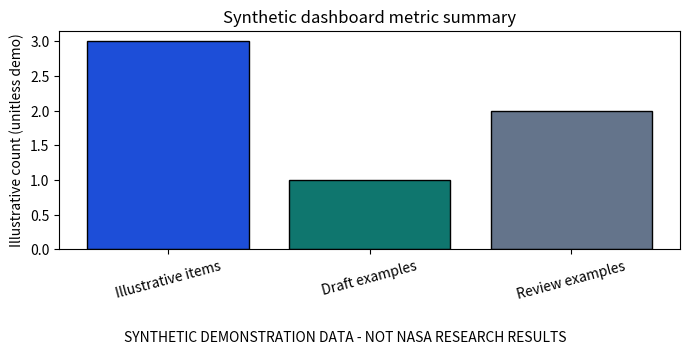
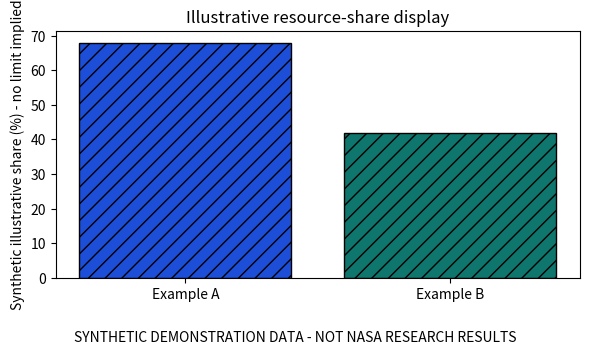
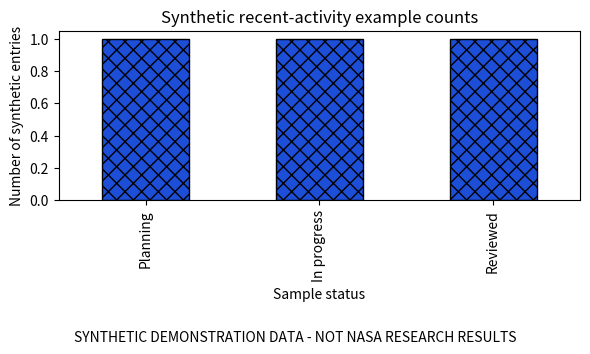
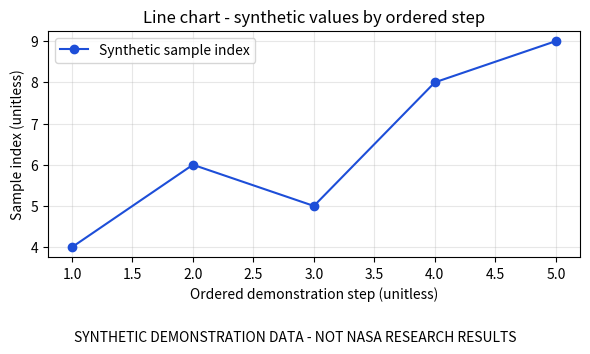
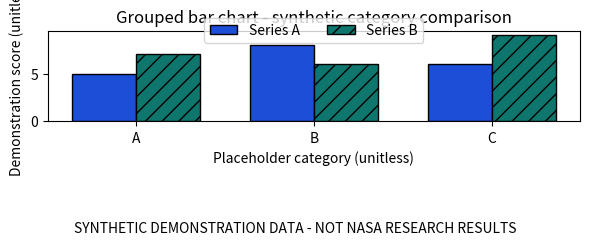
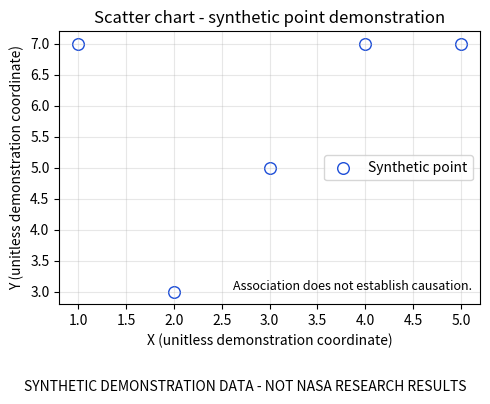

Source code (Python) for these figures, in order:
import sys
import importlib.util
import importlib.metadata as metadata

required_packages = ("pandas", "numpy", "matplotlib")
package_status = {}
for package in required_packages:
    installed = importlib.util.find_spec(package) is not None
    try:
        version = metadata.version(package) if installed else None
    except metadata.PackageNotFoundError:
        version = "installed; version metadata unavailable"
    package_status[package] = {"installed": installed, "version": version}

print("Python:", sys.version.split()[0])
print("Required package status:", package_status)
missing_packages = [name for name, info in package_status.items() if not info["installed"]]
if missing_packages:
    print("Visualization cells require these approved dependencies:", missing_packages)
else:
    print("Environment check complete; continue to imports.")

if missing_packages:
    raise RuntimeError("Required libraries are missing; no automatic installation was attempted.")

import numpy as np
import pandas as pd
import matplotlib.pyplot as plt
from datetime import datetime, timezone

print("NumPy:", np.__version__)
print("pandas:", pd.__version__)
print("Matplotlib:", plt.matplotlib.__version__)

SEED = 20261109
rng = np.random.default_rng(SEED)

dashboard_metrics = pd.DataFrame([
    {"record_id": "metric-demo-01", "label": "Illustrative items", "value": 3, "unit": "synthetic items", "description": "Invented dashboard count for layout demonstration."},
    {"record_id": "metric-demo-02", "label": "Draft examples", "value": 1, "unit": "synthetic items", "description": "Invented dashboard count for layout demonstration."},
    {"record_id": "metric-demo-03", "label": "Review examples", "value": 2, "unit": "synthetic items", "description": "Invented dashboard count for layout demonstration."},
])
resource_demo = pd.DataFrame([
    {"record_id": "resource-demo-01", "label": "Example A", "share_pct": 68.0, "description": "Invented illustrative share; not a physical resource metric."},
    {"record_id": "resource-demo-02", "label": "Example B", "share_pct": 42.0, "description": "Invented illustrative share; not a physical resource metric."},
])
activity_demo = pd.DataFrame([
    {"record_id": f"activity-demo-{i:02d}", "label": f"Sample entry {i:02d}", "status": status, "description": "Invented activity text for layout demonstration."}
    for i, status in enumerate(("Planning", "In progress", "Reviewed"), start=1)
])
steps = np.arange(1, 6)
line_demo = pd.DataFrame({"record_id": [f"line-demo-{i:02d}" for i in steps], "step": steps, "sample_index": [4, 6, 5, 8, 9], "description": ["Synthetic unitless sample index for a demonstration step."] * len(steps)})
categories = ["A", "B", "C"]
grouped_demo = pd.DataFrame({"record_id": [f"bar-demo-{i}" for i in categories], "category": categories, "series_a": [5, 8, 6], "series_b": [7, 6, 9], "description": ["Synthetic placeholder category values; no domain meaning."] * len(categories)})
x_values = np.arange(1, 6)
scatter_demo = pd.DataFrame({"record_id": [f"scatter-demo-{i}" for i in x_values], "x": x_values, "y": rng.integers(1, 10, size=len(x_values)), "description": ["Synthetic unitless point coordinates."] * len(x_values)})

for frame in (dashboard_metrics, resource_demo, activity_demo, line_demo, grouped_demo, scatter_demo):
    frame["synthetic_label"] = "SYNTHETIC DEMONSTRATION DATA - NOT NASA RESEARCH RESULTS"

print("Fixed random seed:", SEED)
print("Synthetic tables: dashboard_metrics, resource_demo, activity_demo, line_demo, grouped_demo, scatter_demo")
print("Scatter Y values use the seeded random generator; the remaining demonstration values are specified directly.")

def validate_dataset(frame, required_columns, expected_types=None, id_column=None, numeric_columns=None):
    """Return explicit validation findings without changing or dropping records."""
    expected_types = expected_types or {}
    numeric_columns = numeric_columns or []
    issues = []
    if not isinstance(frame, pd.DataFrame):
        return {"valid": False, "issues": ["Input is not a pandas DataFrame."]}
    if frame.empty:
        issues.append("Dataset is empty.")
    missing_columns = [column for column in required_columns if column not in frame.columns]
    if missing_columns:
        issues.append(f"Missing required columns: {missing_columns}")
    for column in required_columns:
        if column in frame.columns:
            missing_count = int(frame[column].isna().sum())
            if missing_count:
                issues.append(f"Column {column!r} contains {missing_count} missing value(s).")
    for column, expected in expected_types.items():
        if column not in frame.columns:
            continue
        series = frame[column]
        if expected == "numeric" and not pd.api.types.is_numeric_dtype(series):
            issues.append(f"Column {column!r} is not numeric.")
        elif expected == "string":
            non_null_values = series.dropna()
            invalid_string_count = int((~non_null_values.map(lambda value: isinstance(value, str))).sum())
            if invalid_string_count:
                issues.append(f"Column {column!r} contains {invalid_string_count} non-string non-missing value(s).")
    if id_column and id_column in frame.columns:
        duplicate_count = int(frame[id_column].duplicated(keep=False).sum())
        if duplicate_count:
            issues.append(f"Identifier column {id_column!r} has {duplicate_count} row(s) in duplicate groups.")
    for column in numeric_columns:
        if column not in frame.columns:
            continue
        converted = pd.to_numeric(frame[column], errors="coerce")
        invalid_count = int(converted.isna().sum())
        nonfinite_count = int((~np.isfinite(converted.dropna().to_numpy(dtype=float))).sum())
        if invalid_count:
            issues.append(f"Column {column!r} has {invalid_count} non-numeric or missing value(s).")
        if nonfinite_count:
            issues.append(f"Column {column!r} has {nonfinite_count} non-finite value(s).")
    return {"valid": not issues, "issues": issues or ["No issues found by these demonstration checks."]}

validation_specs = {
    "dashboard_metrics": (["record_id", "label", "value", "unit"], {"label": "string", "value": "numeric"}, "record_id", ["value"]),
    "resource_demo": (["record_id", "label", "share_pct"], {"label": "string", "share_pct": "numeric"}, "record_id", ["share_pct"]),
    "activity_demo": (["record_id", "label", "status"], {"label": "string", "status": "string"}, "record_id", []),
    "line_demo": (["record_id", "step", "sample_index"], {"step": "numeric", "sample_index": "numeric"}, "record_id", ["step", "sample_index"]),
    "grouped_demo": (["record_id", "category", "series_a", "series_b"], {"category": "string", "series_a": "numeric", "series_b": "numeric"}, "record_id", ["series_a", "series_b"]),
    "scatter_demo": (["record_id", "x", "y"], {"x": "numeric", "y": "numeric"}, "record_id", ["x", "y"]),
}
validation_results = {}
for name, (required, types, identifier, numeric) in validation_specs.items():
    validation_results[name] = validate_dataset(globals()[name], required, types, identifier, numeric)
pd.DataFrame([{"dataset": name, **result} for name, result in validation_results.items()])

missing_value_demo = pd.DataFrame({"record_id": ["m-1"], "value": [np.nan]})
duplicate_id_demo = pd.DataFrame({"record_id": ["d-1", "d-1"], "value": [1.0, 2.0]})
invalid_numeric_demo = pd.DataFrame({"record_id": ["n-1", "n-2"], "value": ["not-a-number", np.inf]})
empty_demo = pd.DataFrame(columns=["record_id", "value"])

invalid_demo_results = {
    "missing value": validate_dataset(missing_value_demo, ["record_id", "value"], {"value": "numeric"}, "record_id", ["value"]),
    "duplicate identifier": validate_dataset(duplicate_id_demo, ["record_id", "value"], {"value": "numeric"}, "record_id", ["value"]),
    "invalid numeric": validate_dataset(invalid_numeric_demo, ["record_id", "value"], {"value": "numeric"}, "record_id", ["value"]),
    "empty dataset": validate_dataset(empty_demo, ["record_id", "value"], {"value": "numeric"}, "record_id", ["value"]),
}
for name, result in invalid_demo_results.items():
    print(f"{name}: valid={result['valid']}; issues={result['issues']}")
print("No invalid row was dropped or repaired.")

for name, frame in (("dashboard metrics", dashboard_metrics), ("resource examples", resource_demo), ("activity examples", activity_demo), ("line data", line_demo), ("grouped-bar data", grouped_demo), ("scatter data", scatter_demo)):
    print(f"\n{name.upper()}")
    print(frame.to_string(index=False))

fig, ax = plt.subplots(figsize=(7, 3.5))
ax.bar(dashboard_metrics["label"], dashboard_metrics["value"], color=["#1D4ED8", "#0F766E", "#64748B"], edgecolor="black")
ax.set_title("Synthetic dashboard metric summary")
ax.set_ylabel("Illustrative count (unitless demo)")
ax.tick_params(axis="x", rotation=15)
fig.text(0.5, 0.01, "SYNTHETIC DEMONSTRATION DATA - NOT NASA RESEARCH RESULTS", ha="center", fontsize=10)
fig.tight_layout(rect=(0, 0.08, 1, 1))
plt.show()

fig, ax = plt.subplots(figsize=(6, 3.5))
ax.bar(resource_demo["label"], resource_demo["share_pct"], color=["#1D4ED8", "#0F766E"], edgecolor="black", hatch="//")
ax.set_title("Illustrative resource-share display")
ax.set_ylabel("Synthetic illustrative share (%) - no limit implied")
fig.text(0.5, 0.01, "SYNTHETIC DEMONSTRATION DATA - NOT NASA RESEARCH RESULTS", ha="center", fontsize=10)
fig.tight_layout(rect=(0, 0.08, 1, 1))
plt.show()

activity_counts = activity_demo.groupby("status", sort=False).size()
fig, ax = plt.subplots(figsize=(6, 3.5))
activity_counts.plot(kind="bar", ax=ax, color="#1D4ED8", edgecolor="black", hatch="xx")
ax.set_title("Synthetic recent-activity example counts")
ax.set_xlabel("Sample status")
ax.set_ylabel("Number of synthetic entries")
fig.text(0.5, 0.01, "SYNTHETIC DEMONSTRATION DATA - NOT NASA RESEARCH RESULTS", ha="center", fontsize=10)
fig.tight_layout(rect=(0, 0.08, 1, 1))
plt.show()

fig, ax = plt.subplots(figsize=(6, 3.5))
ax.plot(line_demo["step"], line_demo["sample_index"], marker="o", linestyle="-", color="#1D4ED8", label="Synthetic sample index")
ax.set_title("Line chart - synthetic values by ordered step")
ax.set_xlabel("Ordered demonstration step (unitless)")
ax.set_ylabel("Sample index (unitless)")
ax.legend()
ax.grid(True, alpha=0.3)
fig.text(0.5, 0.01, "SYNTHETIC DEMONSTRATION DATA - NOT NASA RESEARCH RESULTS", ha="center", fontsize=10)
fig.tight_layout(rect=(0, 0.08, 1, 1))
plt.show()

positions = np.arange(len(grouped_demo))
width = 0.36
fig, ax = plt.subplots(figsize=(6, 3.5))
ax.bar(positions - width / 2, grouped_demo["series_a"], width, label="Series A", color="#1D4ED8", edgecolor="black")
ax.bar(positions + width / 2, grouped_demo["series_b"], width, label="Series B", color="#0F766E", edgecolor="black", hatch="//")
ax.set_title("Grouped bar chart - synthetic category comparison")
ax.set_xlabel("Placeholder category (unitless)")
ax.set_ylabel("Demonstration score (unitless)")
ax.set_xticks(positions)
ax.set_xticklabels(grouped_demo["category"])
ax.legend(loc="upper center", bbox_to_anchor=(0.5, 1.22), ncol=2)
fig.text(0.5, 0.01, "SYNTHETIC DEMONSTRATION DATA - NOT NASA RESEARCH RESULTS", ha="center", fontsize=10)
fig.tight_layout(rect=(0, 0.16, 1, 0.78))
plt.show()

fig, ax = plt.subplots(figsize=(5, 4))
ax.scatter(scatter_demo["x"], scatter_demo["y"], marker="o", facecolors="white", edgecolors="#1D4ED8", s=70, label="Synthetic point")
ax.set_title("Scatter chart - synthetic point demonstration")
ax.set_xlabel("X (unitless demonstration coordinate)")
ax.set_ylabel("Y (unitless demonstration coordinate)")
ax.legend()
ax.grid(True, alpha=0.3)
ax.text(0.98, 0.04, "Association does not establish causation.", transform=ax.transAxes, ha="right", va="bottom", fontsize=9)
fig.text(0.5, 0.01, "SYNTHETIC DEMONSTRATION DATA - NOT NASA RESEARCH RESULTS", ha="center", fontsize=10)
fig.tight_layout(rect=(0, 0.08, 1, 1))
plt.show()

provenance = {
    "dataset_id": "arc09-synthetic-visualization-demo-v1",
    "dataset_id_scope": "Bundle-level ID for all six demonstration tables; table names identify each individual example.",
    "source_description": "Values specified inside this notebook solely for visualization demonstration; no external records used.",
    "generated_at_utc": datetime.now(timezone.utc).isoformat(),
    "random_seed": SEED,
    "field_definitions": {
        "record_id": "Stable identifier within this synthetic notebook example.",
        "label/category/status": "Display text for an illustrative UI example.",
        "value/share_pct/sample_index/series_a/series_b/x/y": "Synthetic numeric display value; physical meaning is not defined.",
        "unit": "Explicit demo label only; it does not imply a scientific unit."
    },
    "transformation_history": ["Created demonstration records", "Added synthetic-data disclosure labels", "Validated with notebook checks"],
    "validation_status": {name: result["valid"] for name, result in validation_results.items()},
}
provenance

visualization_state_examples = {
    "loading": "Show labeled progress while an approved request is pending; do not present stale data as current without labeling it.",
    "empty": "Explain that a valid response contains no displayable records; provide next steps only if product-approved.",
    "invalid_data": "Report validation failure; do not silently omit or coerce invalid scientific values.",
    "error": "Show a clear failure message; offer retry only when supported by approved behavior.",
    "success": "Display validated values with approved labels, units, provenance, freshness, and supplied uncertainty metadata."
}
for state, description in visualization_state_examples.items():
    print(f"{state.upper()}: {description}")
